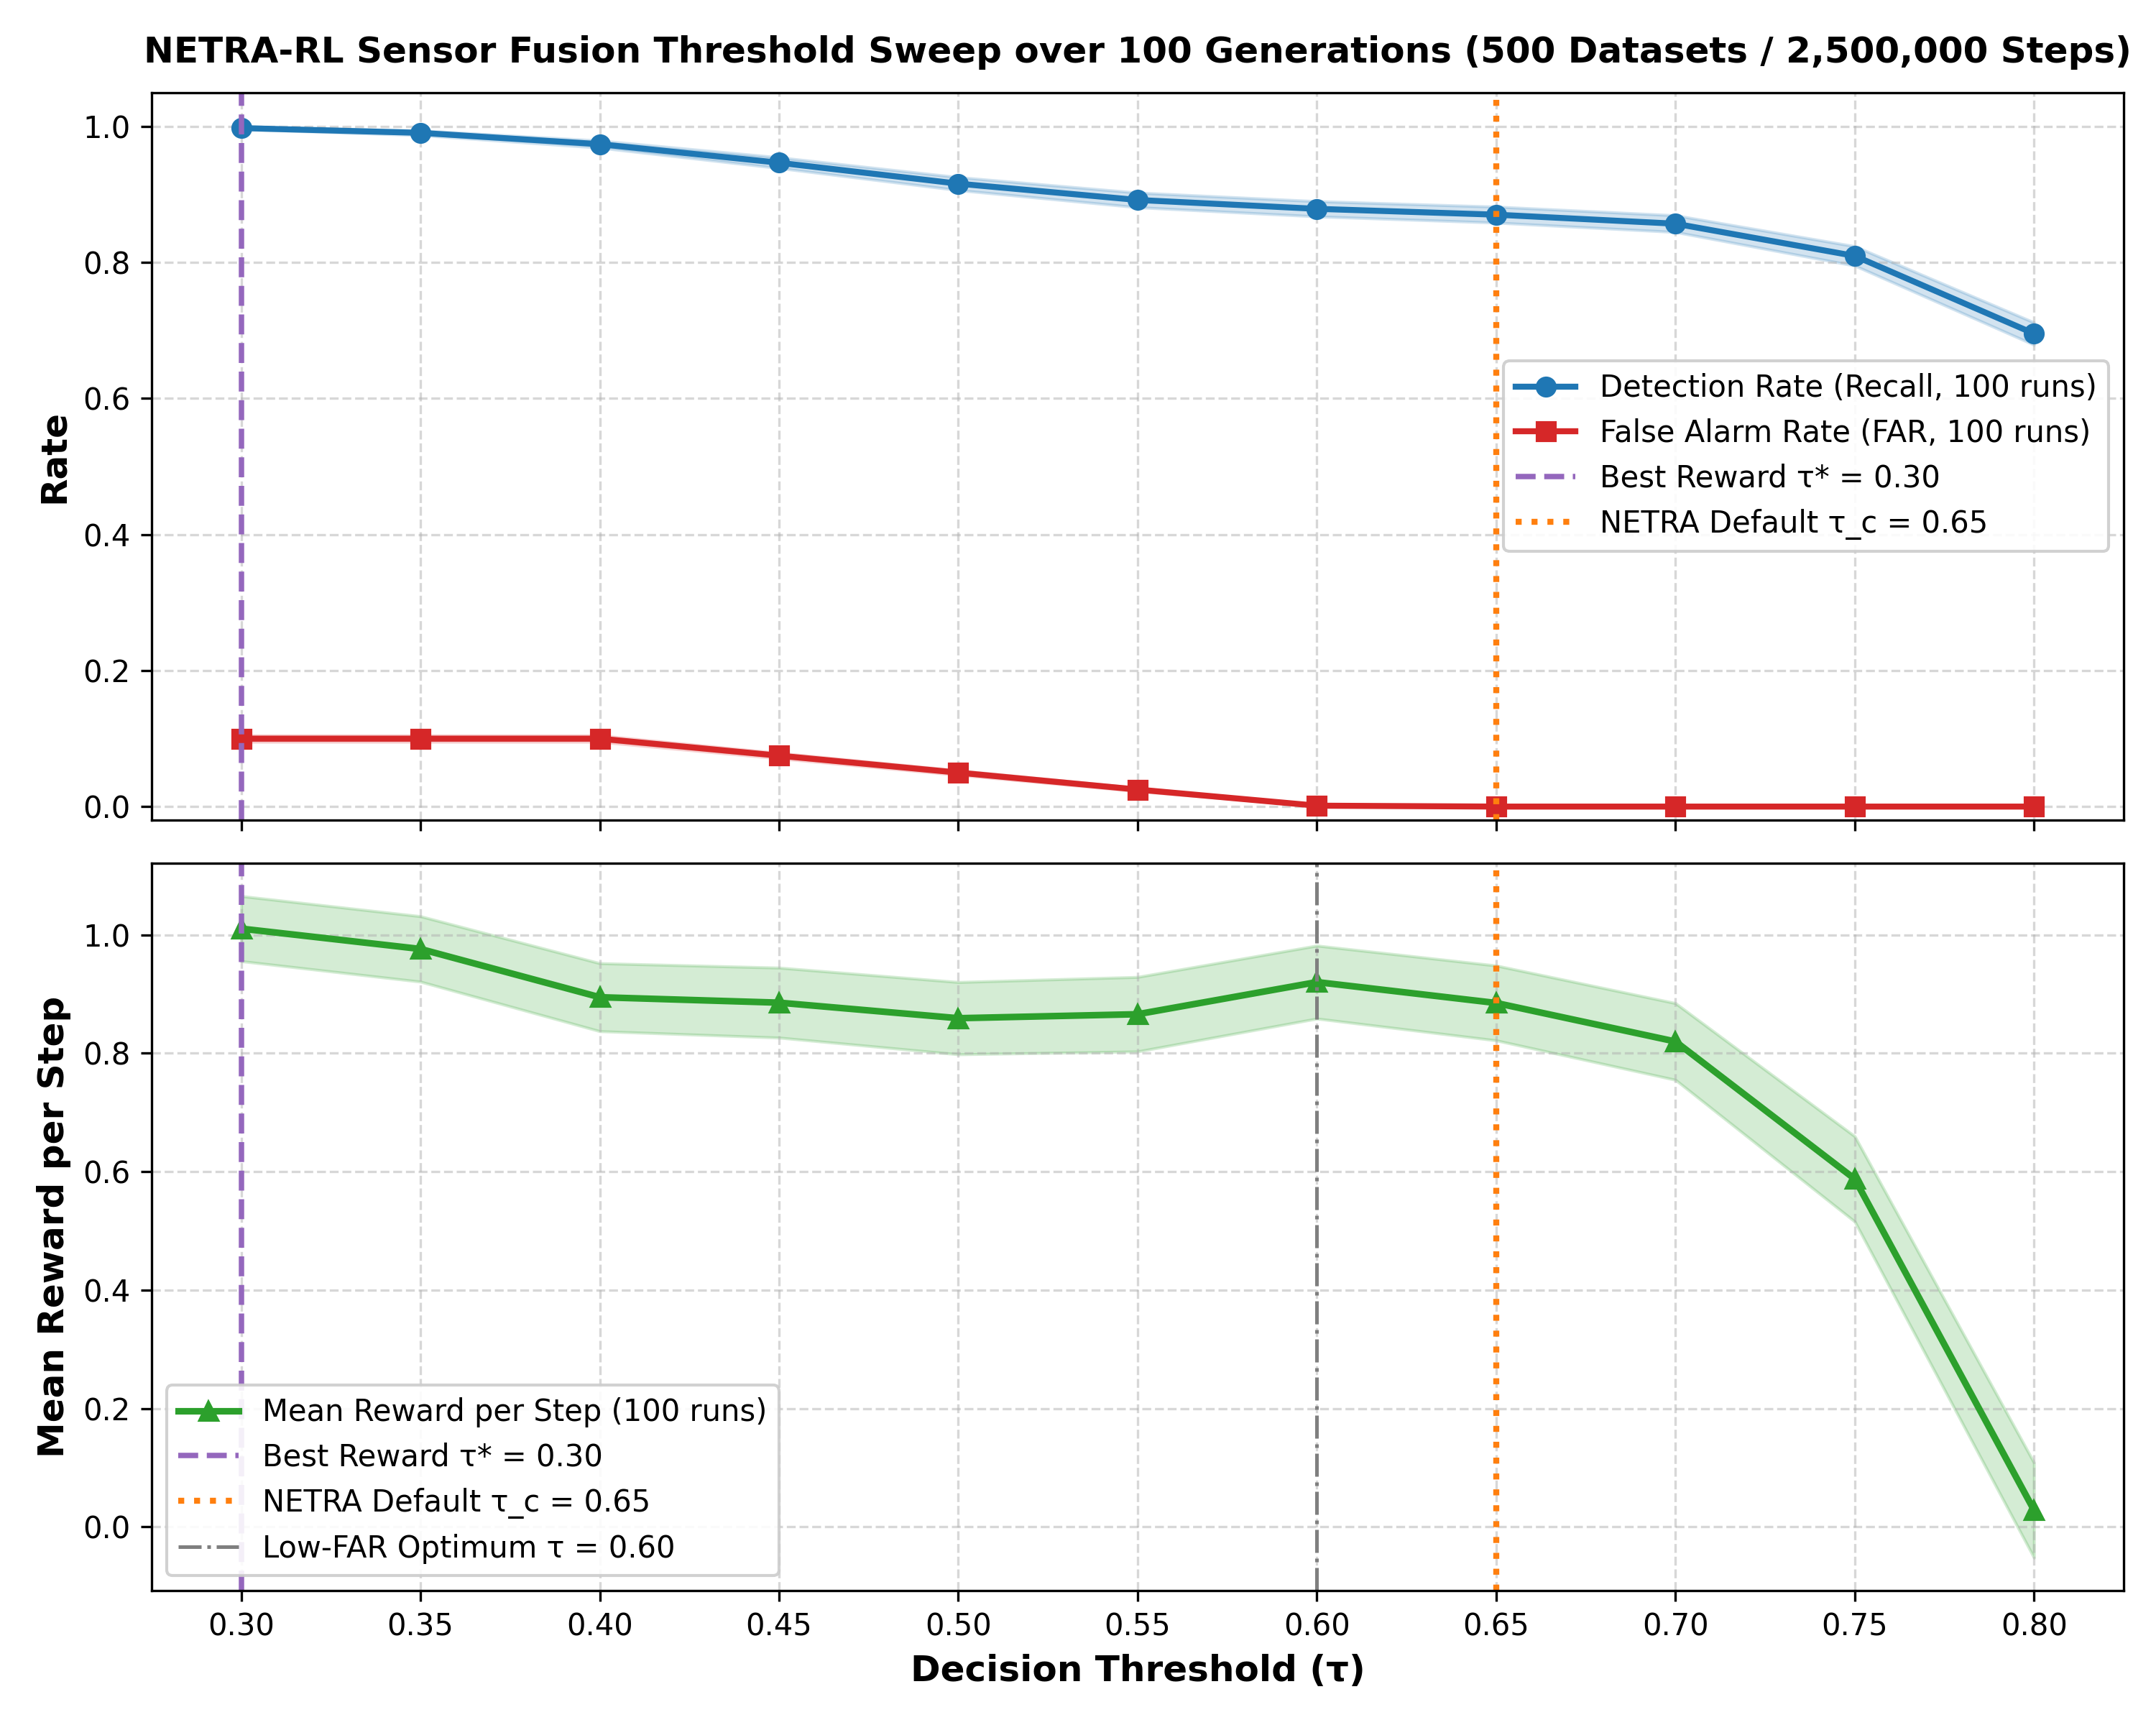

The file beside this chart, header and first rows:
tau, recall_mean, recall_std, far_mean, far_std, reward_mean, reward_std
0.3, 0.9977, 0.001662, 0.09989, 0.004631, 1.011, 0.05495
0.35, 0.9907, 0.003452, 0.09989, 0.004631, 0.9762, 0.05524
0.4, 0.974, 0.005218, 0.09989, 0.004631, 0.8947, 0.05738
0.45, 0.9467, 0.007859, 0.0749, 0.003971, 0.8855, 0.05907
0.5, 0.9159, 0.009508, 0.04994, 0.003318, 0.8592, 0.061
0.55, 0.8919, 0.01074, 0.02505, 0.002443, 0.866, 0.0629
0.6, 0.8789, 0.01116, 0.001351, 0.0005518, 0.9202, 0.06162
0.65, 0.8703, 0.01171, 0.0, 0.0, 0.8849, 0.06319
0.7, 0.8571, 0.01225, 0.0, 0.0, 0.8199, 0.06474
0.75, 0.8097, 0.01423, 0.0, 0.0, 0.5878, 0.07199
0.8, 0.6955, 0.01637, 0.0, 0.0, 0.02835, 0.0802
